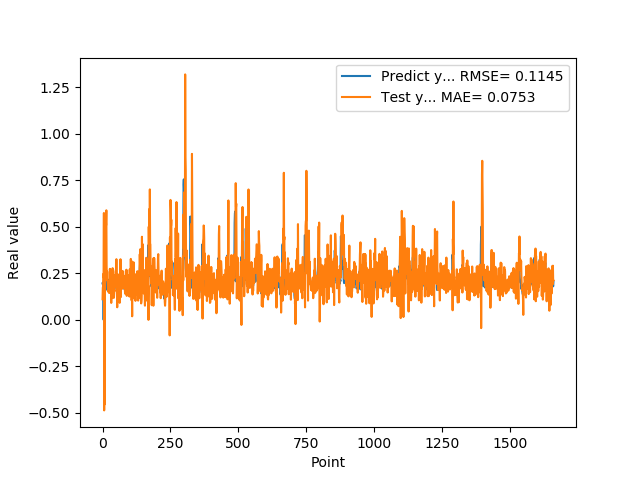

The table this chart was drawn from, first rows:
1.955727785830000398e-01, 1.104366101579421916e-01
1.954265981910000005e-01, 1.722790074920397263e-01
2.004670947789999880e-01, 1.772433902590641319e-01
2.029463946819999587e-01, 2.463384221434340993e-01
0.000000000000000000e+00, 2.272869607329560948e-01
1.862521618600000151e-01, 5.739499403408632183e-01
1.862153261900000301e-01, -4.869112515869710722e-01
4.038094580169999670e-01, 2.541239415933168599e-01
4.118085205549999461e-01, -4.542519992206471291e-01
3.743042349819999948e-01, 4.970467043066220114e-01
3.571429848669999685e-01, 4.517622987623478581e-01
2.572054266930000055e-01, 5.548287537908007661e-01
2.409307956699999753e-01, 5.478730211331473976e-01
2.253161966800000249e-01, 5.076413380428145272e-01
1.935185044999999937e-01, 5.884468070355191038e-01
1.787700653079999924e-01, 2.903956314888304080e-01
1.622045934200000150e-01, 2.161405405004096780e-01
1.761920750140000269e-01, 2.597285845083419087e-01
1.883655935530000325e-01, 2.083252904534217687e-01
1.861467957499999548e-01, 1.946370251606003854e-01
1.954913884399999968e-01, 1.515887082802966357e-01
1.954011768099999935e-01, 2.080055698260079022e-01
1.660518944260000185e-01, 2.025151422576773053e-01
1.907722949980000249e-01, 1.847524261936283330e-01
2.156041562559999625e-01, 1.443250299873833908e-01
1.898660957809999716e-01, 1.682510464651099658e-01
1.770474612709999895e-01, 1.925676665953470479e-01
2.001174986360000074e-01, 2.738868603675034819e-01
1.948629021640000125e-01, 1.795530530033103422e-01
1.922753006219999894e-01, 1.436766991777415070e-01
1.779100298880000042e-01, 2.685638973493065795e-01
1.810636967419999854e-01, 2.673939915564991776e-01
1.680064052340000114e-01, 9.065992506969318410e-02
1.635809391740000174e-01, 1.656638672975250803e-01
1.706920862200000111e-01, 1.290636522562874922e-01
1.916799396280000345e-01, 1.758396044156790017e-01
2.085516005749999957e-01, 1.176413007326110455e-01
2.058236002919999752e-01, 2.774740387509071482e-01
1.828240007160000513e-01, 2.521624409189297533e-01
1.857409924269999846e-01, 2.592021086886763803e-01
1.775099337099999841e-01, 1.927464430550304142e-01
1.752161234619999952e-01, 1.182959462637597492e-01
1.971126049759999999e-01, 1.189617904371996215e-01
1.845117062330000057e-01, 1.488776581212314931e-01
1.984785944219999987e-01, 2.202390377695313817e-01
2.143009155989999692e-01, 1.957978771080837732e-01
1.841159015890000139e-01, 2.414120903172903287e-01
2.104043960570000094e-01, 2.212375689671334800e-01
2.032361328599999739e-01, 1.763397608801096361e-01
2.088565975429999833e-01, 2.690842517427639580e-01
1.960448026660000231e-01, 1.770002924569564762e-01
1.900728046889999523e-01, 3.257522677644254516e-01
1.658952832220000062e-01, 1.521066281629469275e-01
1.872539073229999851e-01, 1.640285362554318171e-01
1.852532625200000171e-01, 6.722024602924489556e-02
1.799222826959999966e-01, 2.336436131070585287e-01
2.012764066460000223e-01, 1.890047963195655434e-01
1.978618204589999985e-01, 2.398056821974143549e-01
1.950792670250000027e-01, 2.433952628538939844e-01
1.711323857310000085e-01, 2.242971978734417671e-01
1.623787879939999901e-01, 2.352177179425831710e-01
... 1,599 more rows
